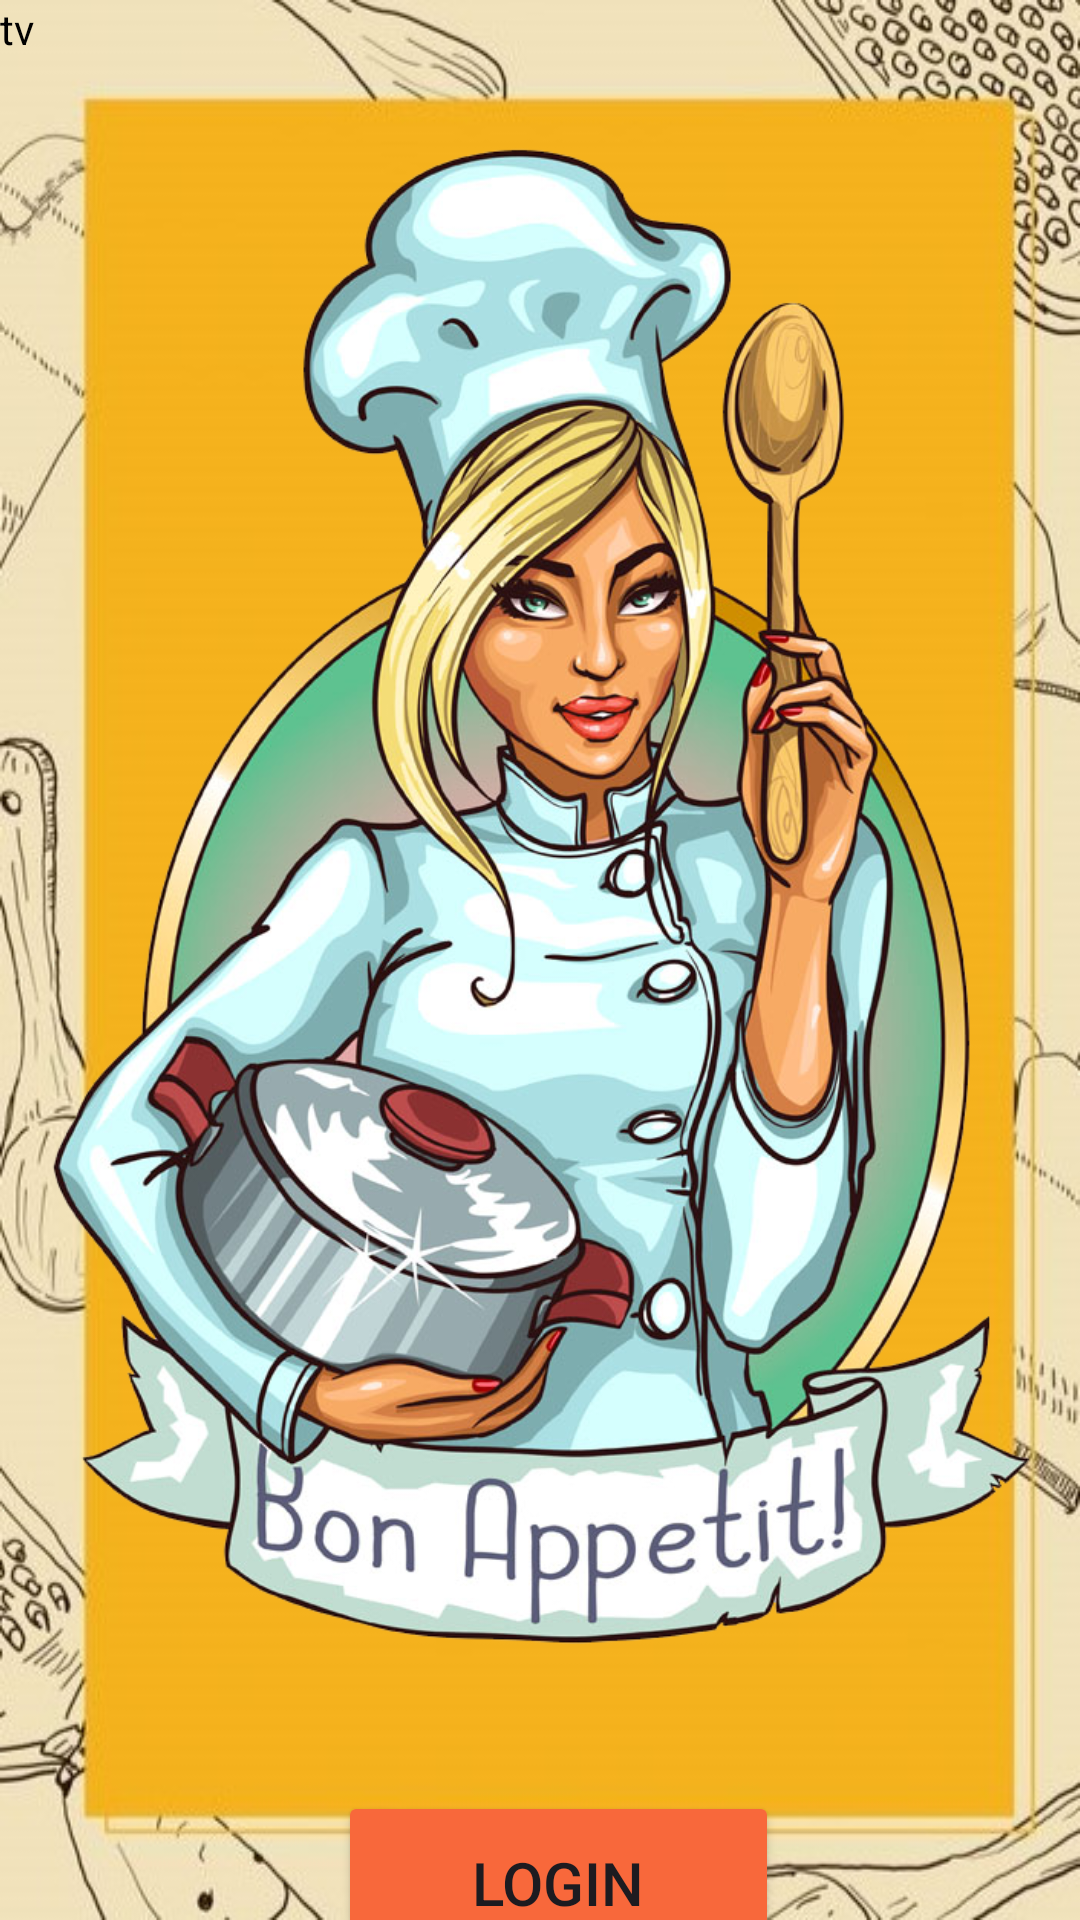

Layout XML and referenced resources for this Android screen:
<!-- AndroidManifest.xml: application theme Theme.BonAppetite -->
<!-- res/layout/activity_main.xml -->
<?xml version="1.0" encoding="utf-8"?>
<androidx.constraintlayout.widget.ConstraintLayout xmlns:android="http://schemas.android.com/apk/res/android"
    xmlns:app="http://schemas.android.com/apk/res-auto"
    xmlns:tools="http://schemas.android.com/tools"
    android:layout_width="match_parent"
    android:layout_height="match_parent"
    android:background="@drawable/bg8"
    tools:context=".MainActivity">
    <TextView
        android:layout_width="match_parent"
        android:layout_height="match_parent"
        android:id="@+id/tv"
        android:text="tv"
        android:textColor="@android:color/black"
        ></TextView>

    <ImageView
        android:id="@+id/deserts"
        android:layout_width="326dp"
        android:layout_height="597dp"
        app:layout_constraintBottom_toBottomOf="parent"
        app:layout_constraintEnd_toEndOf="parent"
        app:layout_constraintStart_toStartOf="parent"
        app:layout_constraintTop_toTopOf="parent"
        app:layout_constraintVertical_bias="0.0"
        app:srcCompat="@drawable/logo2" />

    <Button
        android:id="@+id/login"
        android:layout_width="147dp"
        android:layout_height="61dp"
        android:backgroundTint="#F8683B"
        android:text="Login"
        android:textSize="20sp"
        app:layout_constraintBottom_toBottomOf="parent"
        app:layout_constraintEnd_toEndOf="parent"
        app:layout_constraintHorizontal_bias="0.529"
        app:layout_constraintStart_toStartOf="parent"
        app:layout_constraintTop_toBottomOf="@+id/deserts"
        app:layout_constraintVertical_bias="0.0" />
</androidx.constraintlayout.widget.ConstraintLayout>
<!-- resources referenced by this layout -->
<resources>
  <!-- drawable bg8: jpg bitmap (drawable, 48424 bytes) -->
  <!-- drawable logo2: png bitmap (drawable, 708305 bytes) -->
  <style name="Theme.BonAppetite" parent="Base.Theme.BonAppetite" />
  <style name="Base.Theme.BonAppetite" parent="Theme.Material3.Light.NoActionBar">
          <item name="android:windowFullscreen">true</item>
          
          
      </style>
</resources>
